The GitHub repository comau-na/edo-ROS2 contains a labelled image folder "photos" with 6 categories: blue bucket, green bucket, red bucket, blue cube, green cube, red cube. Examples follow, each with its label.

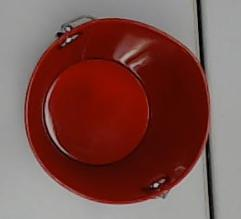
Label: red bucket

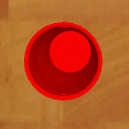
Label: red bucket

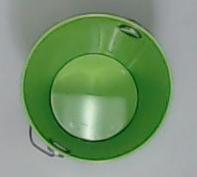
Label: green bucket

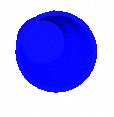
Label: blue bucket

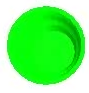
Label: green bucket

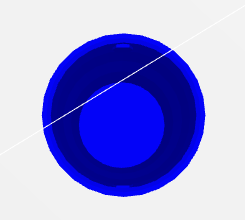
Label: blue bucket
